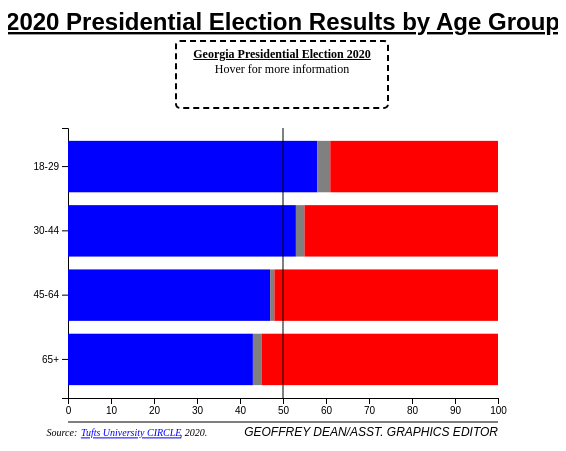
D3 v4 page, settled after 360 driven frames (6 s of simulated time); the page loaded 1 data file(s).



    // set the dimensions and margins of the graph
    var margin = {top: 80, right: 60, bottom: 50, left: 60},
        width = 550 - margin.left - margin.right,
        height = 450 - margin.top - margin.bottom;
    
    // append the svg object to the body of the page
    var svg = d3.select("#my_dataviz")
      .append("svg")
        .attr("width", width + margin.left + margin.right)
        .attr("height", height + margin.top + margin.bottom)
      .append("g")
        .attr("transform",
              "translate(" + margin.left + "," + margin.top + ")");
    
    //Read the data
    d3.csv("GABiden.csv", function(data) {
    
      // Add X axis
      var y = d3.scaleBand()
          .domain(["18-29","30-44","45-64","65+"])
          .range([50,height])
          .padding([0.2])
          svg.append("g")
        .call(d3.axisLeft(y));
          
    
      // Add Y axis
      var x = d3.scaleLinear()
        .domain([0, 100])
        .range([ 0,width]);
        svg.append("g")
        .attr("transform", "translate(0," + height + ")")

        .call(d3.axisBottom(x));

        var results = d3.select("body")
        .append("div").attr("class", "results").
        style("stroke","black").style("opacity", 1)
        .style("left",(width/2-40)+"px")
        .style("top","50px") 
        .attr("height",100)
        .attr("width",250).html("<b><u>Georgia Presidential Election 2020</b></u><br>Hover for more information")

var mouseover = function(d){
    results.html("<b><u>Georgia Presidential Election 2020</b></u><br><i>"+(d.age)+" Age Group</i><br>"
    +"<b> <span style='color: blue'>Biden: "+(d.biden)
    +"%</span><span style='color: red'><br>Trump: "+(d.trump)+"%")
    .style("left",(width/2-40)+"px")
        .style("top","50px") 
        .attr("height",100)
        .attr("width",250)
}

var mouseoff = function(d){
    results.html("<b><u>Georgia Presidential Election 2020</b></u><br>Hover for more information")
}
    
      // Add dots
        svg.append('g')
        .selectAll("rect")
        .data(data)
        .enter()
        .append("rect")
          .attr("x", function (d) { return x(0); } )
          .attr("y", function (d) { return y(d.age); } )
          .attr("width", function(d){return x(d.biden)})
          .attr('height',function(d){return y.bandwidth()})
          .style("fill", "blue")
          .style("opacity",1)
          .on("mouseover",mouseover)
          .on("click",mouseover)
          .on("mouseout",mouseoff)

          
          svg.append('g')
        .selectAll("rect")
        .data(data)
        .enter()
        .append("rect")
          .attr("x", function (d) { return x(0)+x(d.biden); } )
          .attr("y", function (d) { return y(d.age); } )
          .attr("width", function(d){return x(d.other)})
          .attr('height',function(d){return y.bandwidth()})
          .style("fill", "grey")
          .style("opacity",1)
          .on("mouseover",mouseover)
          .on("click",mouseover)
          .on("mouseout",mouseoff)

          svg.append('g')
        .selectAll("rect")
        .data(data)
        .enter()
        .append("rect")
          .attr("x", function (d) { return x(0)+x(d.biden)+x(d.other); } )
          .attr("y", function (d) { return y(d.age); } )
          .attr("width", function(d){return x(d.trump)})
          .attr('height',function(d){return y.bandwidth()})
          .style("fill", "red")
          .style("opacity",1)
          .on("mouseover",mouseover)
          .on("click",mouseover)
          .on("mouseout",mouseoff)


          svg.append("line")
          .attr("x1",function(d){return x(50)})
          .attr("x2",function(d){return x(50)})
          .attr("y1",50)
          .attr("y2",height)
          .attr("stroke","black")

          
          svg.append("text")
    .attr("class","title")
    .attr("x",width/2)
    .attr("y",height*-.15)
    .attr('text-anchor',"middle")
    .text("2020 Presidential Election Results by Age Group")
    svg.append("line")
.attr("x1",0)
.attr("x2",width)
.attr('y1', height*1.075)
.attr('y2', height*1.075)
.attr("stroke","black")
.attr("stroke-width","1px")


svg.append("text")
		.attr('class', 'byline')
		.attr('y', height*1.12)
		.attr('x', width)
		.attr('text-anchor', "end")
    .text('GEOFFREY DEAN/ASST. GRAPHICS EDITOR')

   
svg.append("text")
.attr("class","source")
.attr('y', height*1.12)
.attr("x",width*-.05)
.attr('text-anchor',"start")
.text("Source: ")

svg.append('text')
		.attr('class', 'sources')
		.attr('y', height*1.12)
		.attr('x', width*0.03)
		.attr('text-anchor', 'start')
        .style("fill","blue")
        .style("text-decoration","underline")
		.text('Tufts University CIRCLE')

		svg.append('text')
		.attr('class', 'sources')
		.attr('y', height*1.12)
		.attr('x', width*.26)
		.attr('text-anchor', 'start')
        .style("fill","black")
		.text(', 2020.')

	svg.append("a")
    .attr("xlink:href", "https://sos.ga.gov/admin/files/Voter%20Registration%20Statistics%20Historical%20-%20Updated%2011-26-18.pdf" )
    .attr("target","_blank")
    .append("rect")  
    .attr('y', height*1.12-12)
	.attr('x', width*.04)
    .attr("height", 9)
    .attr("width",width*.26- width*.04)
    .style("fill", "white")
    .style("opacity",.0)
    .style("stroke","black")
         
          
    
    })
    
    

### data: GABiden.csv
?age, biden, trump, other
18-29, 58, 39, 3
30-44, 53, 45, 2
45-64, 47, 52, 1
65+, 43, 55, 2